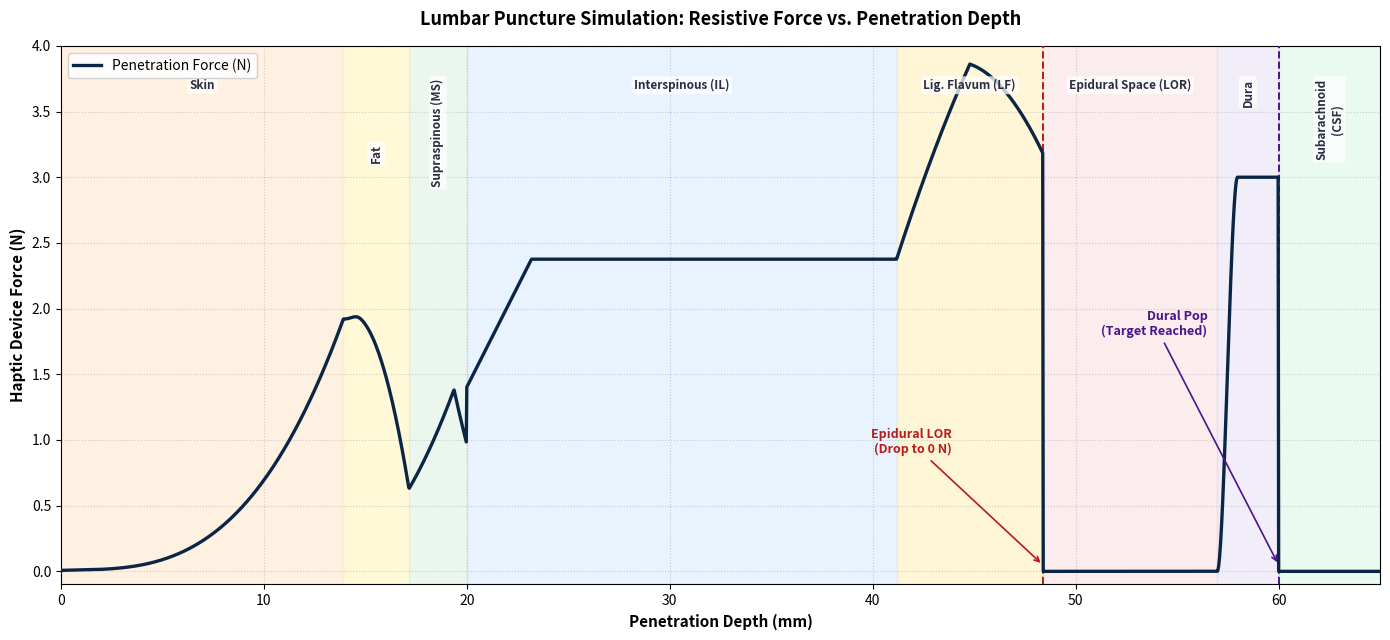

Reproduce this figure in Python.
import numpy as np
import matplotlib.pyplot as plt

# -------------------------------------------------------------------------
# Parameters (matching the Unity LumbarPunctureDirectPluginForce script)
# -------------------------------------------------------------------------
device_force_scaling = (1.8 / 3.6767) * 0.65
scaling_co = 1.0
boundary_blend_width_mm = 1.0
dura_puncture_force_n = 3.0

# Cumulative Layer Depths (mm)
thick_skin      = 13.92
thick_fat       = 17.15
thick_ms_before = 19.37
thick_ms_after  = 20.0
thick_il_before = 23.18
thick_il_after  = 41.18
thick_lf_before = 44.79
thick_lf_after  = 48.38
thick_es        = 56.98
thick_dura      = 60.0   # Absolute cumulative depth of dura boundary
max_depth       = 65.0

# -------------------------------------------------------------------------
# Helper: Unity's Mathf.SmoothStep(a, b, t)
# -------------------------------------------------------------------------
def smoothstep(edge0, edge1, x):
    t = np.clip((x - edge0) / (edge1 - edge0), 0.0, 1.0)
    return t * t * (3.0 - 2.0 * t)

# -------------------------------------------------------------------------
# Force Computation Function
# -------------------------------------------------------------------------
def calculate_layer_force(depth):
    force = np.zeros_like(depth)

    for i, d in enumerate(depth):
        if d <= 0.0:
            force[i] = 0.0
        # 1. Skin
        elif d <= thick_skin:
            x_fixed = d
            force[i] = (
                0.0235
                + 0.0116 * (x_fixed / scaling_co)
                - 0.0046 * ((x_fixed / scaling_co) ** 2)
                + 0.0025 * ((x_fixed / scaling_co) ** 3)
            ) * device_force_scaling
        # 2. Fat
        elif d <= thick_fat:
            x_fixed = d - thick_skin
            raw_fat_force = (
                6.0372
                + 0.4516 * (x_fixed / scaling_co)
                - 0.5287 * ((x_fixed / scaling_co) ** 2)
            ) * device_force_scaling

            skin_exit_force = (
                0.0235
                + 0.0116 * (thick_skin / scaling_co)
                - 0.0046 * ((thick_skin / scaling_co) ** 2)
                + 0.0025 * ((thick_skin / scaling_co) ** 3)
            ) * device_force_scaling

            t = np.clip(x_fixed / boundary_blend_width_mm, 0.0, 1.0)
            blend = smoothstep(0.0, 1.0, t)
            force[i] = (1.0 - blend) * skin_exit_force + blend * raw_fat_force
        # 3. Supraspinous Ligament (MS) - Region 1
        elif d <= thick_ms_before:
            x_fixed = d - thick_fat
            force[i] = (
                1.9736
                + 0.8287 * (x_fixed / scaling_co)
                + 0.1078 * ((x_fixed / scaling_co) ** 2)
            ) * device_force_scaling
        # 4. Supraspinous Ligament (MS) - Region 2
        elif d <= thick_ms_after:
            x_fixed = d - thick_ms_before
            force[i] = (
                4.354
                - 2.2543 * (x_fixed / scaling_co)
                + 0.2902 * ((x_fixed / scaling_co) ** 2)
            ) * device_force_scaling
        # 5. Interspinous Ligament (IL) - Region 1 (Ramp)
        elif d <= thick_il_before:
            x_fixed = d - thick_ms_after
            force[i] = (
                4.4062 + 0.9598 * (x_fixed / scaling_co)
            ) * device_force_scaling
        # 6. Interspinous Ligament (IL) - Region 2 (Plateau)
        elif d <= thick_il_after:
            force[i] = 7.467 * device_force_scaling
        # 7. Ligamentum Flavum (LF) - Region 1
        elif d <= thick_lf_before:
            x_fixed = d - thick_il_after
            force[i] = (
                7.467
                + 1.5029 * (x_fixed / scaling_co)
                - 0.0583 * ((x_fixed / scaling_co) ** 2)
            ) * device_force_scaling
        # 8. Ligamentum Flavum (LF) - Region 2 (Peak)
        elif d <= thick_lf_after:
            x_fixed = d - thick_lf_before
            force[i] = (
                12.133
                - 0.1693 * (x_fixed / scaling_co)
                - 0.1177 * ((x_fixed / scaling_co) ** 2)
            ) * device_force_scaling
        # 9. Epidural Space (Loss of Resistance - LOR)
        elif d <= thick_es:
            force[i] = 0.0
        # 10. Dura Mater (Cumulative depth up to thick_dura)
        elif d <= thick_dura:
            x_fixed = d - thick_es
            dura_width = thick_dura - thick_es
            blend_range = min(boundary_blend_width_mm, dura_width)
            t = np.clip(x_fixed / blend_range, 0.0, 1.0)
            blend = smoothstep(0.0, 1.0, t)
            force[i] = blend * dura_puncture_force_n
        # 11. Subarachnoid Space (CSF / Pop-through)
        else:
            force[i] = 0.0

    return np.maximum(0.0, force)

# -------------------------------------------------------------------------
# Plotting
# -------------------------------------------------------------------------
depth_vals = np.linspace(0.0, max_depth, 2500)
force_vals = calculate_layer_force(depth_vals)

fig, ax = plt.subplots(figsize=(14, 6.5))
ax.plot(depth_vals, force_vals, color="#0B2545", linewidth=2.4, label="Penetration Force (N)", zorder=4)

# Cumulative boundary intervals: (start_mm, end_mm, name, color, y_text_pos)
layer_definitions = [
    (0.0, thick_skin, "Skin", "#FFE0BD", 3.75),
    (thick_skin, thick_fat, "Fat", "#FFF3A8", 3.25),
    (thick_fat, thick_ms_after, "Supraspinous (MS)", "#D4EDDA", 3.75),
    (thick_ms_after, thick_il_after, "Interspinous (IL)", "#CCE5FF", 3.75),
    (thick_il_after, thick_lf_after, "Lig. Flavum (LF)", "#FFEAA7", 3.75),
    (thick_lf_after, thick_es, "Epidural Space (LOR)", "#F8D7DA", 3.75),
    (thick_es, thick_dura, "Dura", "#E2D9F3", 3.75),
    (thick_dura, max_depth, "Subarachnoid\n(CSF)", "#D0F4DE", 3.75),
]

for start, end, label, color, y_pos in layer_definitions:
    ax.axvspan(start, end, alpha=0.45, color=color, zorder=1)
    midpoint = (start + end) / 2.0
    width = end - start
    
    # Adapt rotation and horizontal centering for narrow intervals
    rotation = 0 if width >= 7.0 else 90
    ax.text(
        midpoint,
        y_pos,
        label,
        rotation=rotation,
        ha="center",
        va="top",
        fontsize=8.5,
        fontweight="bold",
        color="#2B2D42",
        zorder=5,
        bbox=dict(boxstyle="round,pad=0.2", facecolor="white", alpha=0.75, edgecolor="none")
    )

# -------------------------------------------------------------------------
# Clinical Event Indicators
# -------------------------------------------------------------------------
# 1. Epidural Loss of Resistance (LOR)
ax.axvline(thick_lf_after, color="#B71C1C", linestyle="--", linewidth=1.4, zorder=3)
ax.annotate(
    "Epidural LOR\n(Drop to 0 N)",
    xy=(thick_lf_after, 0.05),
    xytext=(thick_lf_after - 4.5, 0.9),
    arrowprops=dict(arrowstyle="->", color="#B71C1C", lw=1.2),
    fontsize=9,
    fontweight="bold",
    color="#B71C1C",
    ha="right",
    zorder=6
)

# 2. Dural Puncture Pop-Through
ax.axvline(thick_dura, color="#4A148C", linestyle="--", linewidth=1.4, zorder=3)
ax.annotate(
    "Dural Pop\n(Target Reached)",
    xy=(thick_dura, 0.05),
    xytext=(thick_dura - 3.5, 1.8),
    arrowprops=dict(arrowstyle="->", color="#4A148C", lw=1.2),
    fontsize=9,
    fontweight="bold",
    color="#4A148C",
    ha="right",
    zorder=6
)

# Formatting
ax.set_title("Lumbar Puncture Simulation: Resistive Force vs. Penetration Depth", fontsize=13, fontweight="bold", pad=15)
ax.set_xlabel("Penetration Depth (mm)", fontsize=11, fontweight="semibold")
ax.set_ylabel("Haptic Device Force (N)", fontsize=11, fontweight="semibold")
ax.set_xlim(0.0, max_depth)
ax.set_ylim(-0.1, 4.0)
ax.grid(True, linestyle=":", alpha=0.6, zorder=2)
ax.legend(loc="upper left", framealpha=0.9)

plt.tight_layout()
plt.show()
